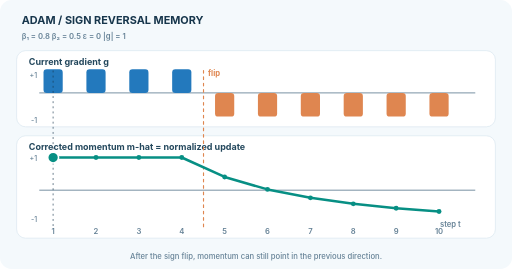
t = 0.00 s
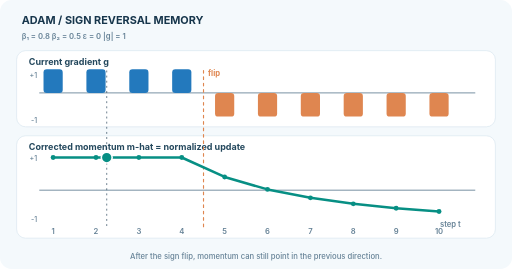
t = 1.67 s
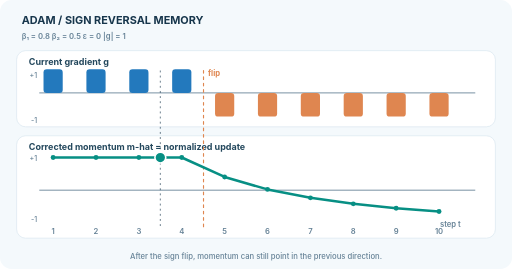
t = 3.33 s
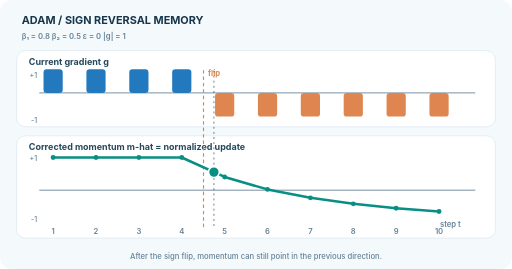
t = 5.00 s
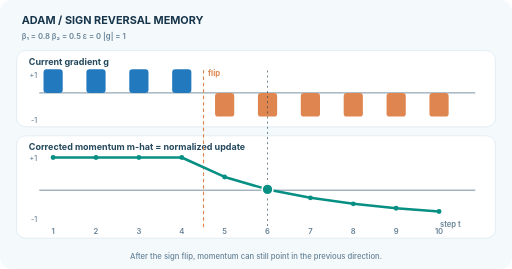
t = 6.66 s
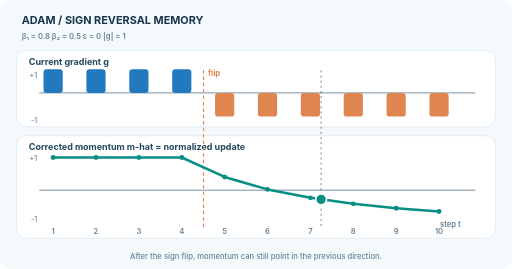
t = 8.33 s

The animated SVG that drew these frames (rendered in a browser with its animation timeline set to each time). Animation: 4 SMIL elements (animate=4); frames cover the first 8.32 s, repeats indefinitely.

<svg xmlns="http://www.w3.org/2000/svg" width="800" height="420" viewBox="0 0 800 420" role="img" aria-labelledby="title desc"><title id="title">Adam momentum lags a gradient sign reversal</title><desc id="desc">Discrete toy gradient is positive for four steps, then negative from step five. Bias-corrected momentum stays positive at steps five and six, before turning negative at step seven. The animation cursor sweeps computed discrete states with interpolated movement.</desc><style>text{font-family:Inter,Arial,sans-serif}@media(prefers-reduced-motion:reduce){.motion-highlight{opacity:.2}}</style><rect x="0" y="0" width="800" height="420" rx="18" fill="#f4f9fc" stroke="none"/><text x="34" y="38" font-size="17" fill="#17364c" font-weight="750" text-anchor="start">ADAM  /  SIGN REVERSAL MEMORY</text><text x="34" y="61" font-size="12" fill="#678397" font-weight="600" text-anchor="start">β₁ = 0.8     β₂ = 0.5     ε = 0     |g| = 1</text><rect x="26" y="79" width="748" height="119" rx="14" fill="white" stroke="#d6e5ee"/><rect x="26" y="212" width="748" height="160" rx="14" fill="white" stroke="#d6e5ee"/><text x="45" y="102" font-size="14" fill="#24485d" font-weight="700" text-anchor="start">Current gradient  g</text><text x="45" y="235" font-size="14" fill="#24485d" font-weight="700" text-anchor="start">Corrected momentum  m-hat  =  normalized update</text><path d="M62 145H742" fill="none" stroke="#678397" stroke-width="1.4" stroke-linecap="round" stroke-linejoin="round" /><path d="M62 297H742" fill="none" stroke="#678397" stroke-width="1.4" stroke-linecap="round" stroke-linejoin="round" /><text x="58" y="122" font-size="11" fill="#678397" font-weight="550" text-anchor="end">+1</text><text x="58" y="192" font-size="11" fill="#678397" font-weight="550" text-anchor="end">-1</text><text x="58" y="252" font-size="11" fill="#678397" font-weight="550" text-anchor="end">+1</text><text x="58" y="347" font-size="11" fill="#678397" font-weight="550" text-anchor="end">-1</text><rect x="68" y="108" width="30" height="37" rx="5" fill="#2379bd" stroke="none"/><text x="83" y="365" font-size="12" fill="#678397" font-weight="600" text-anchor="middle">1</text><rect x="135" y="108" width="30" height="37" rx="5" fill="#2379bd" stroke="none"/><text x="150" y="365" font-size="12" fill="#678397" font-weight="600" text-anchor="middle">2</text><rect x="202" y="108" width="30" height="37" rx="5" fill="#2379bd" stroke="none"/><text x="217" y="365" font-size="12" fill="#678397" font-weight="600" text-anchor="middle">3</text><rect x="269" y="108" width="30" height="37" rx="5" fill="#2379bd" stroke="none"/><text x="284" y="365" font-size="12" fill="#678397" font-weight="600" text-anchor="middle">4</text><rect x="336" y="145" width="30" height="37" rx="5" fill="#df8650" stroke="none"/><text x="351" y="365" font-size="12" fill="#678397" font-weight="600" text-anchor="middle">5</text><rect x="403" y="145" width="30" height="37" rx="5" fill="#df8650" stroke="none"/><text x="418" y="365" font-size="12" fill="#678397" font-weight="600" text-anchor="middle">6</text><rect x="470" y="145" width="30" height="37" rx="5" fill="#df8650" stroke="none"/><text x="485" y="365" font-size="12" fill="#678397" font-weight="600" text-anchor="middle">7</text><rect x="537" y="145" width="30" height="37" rx="5" fill="#df8650" stroke="none"/><text x="552" y="365" font-size="12" fill="#678397" font-weight="600" text-anchor="middle">8</text><rect x="604" y="145" width="30" height="37" rx="5" fill="#df8650" stroke="none"/><text x="619" y="365" font-size="12" fill="#678397" font-weight="600" text-anchor="middle">9</text><rect x="671" y="145" width="30" height="37" rx="5" fill="#df8650" stroke="none"/><text x="686" y="365" font-size="12" fill="#678397" font-weight="600" text-anchor="middle">10</text><path d="M318 110V355" fill="none" stroke="#df8650" stroke-width="1.8" stroke-linecap="round" stroke-linejoin="round" stroke-dasharray="4 6"/><text x="325" y="119" font-size="12" fill="#df8650" font-weight="650" text-anchor="start">flip</text><path d="M83.00 246.00 L150.00 246.00 L217.00 246.00 L284.00 246.00 L351.00 276.34 L418.00 295.77 L485.00 308.98 L552.00 318.36 L619.00 325.21 L686.00 330.31" fill="none" stroke="#078f84" stroke-width="4" stroke-linecap="round" stroke-linejoin="round" /><circle cx="83" cy="246.00" r="3.8" fill="#078f84"/><circle cx="150" cy="246.00" r="3.8" fill="#078f84"/><circle cx="217" cy="246.00" r="3.8" fill="#078f84"/><circle cx="284" cy="246.00" r="3.8" fill="#078f84"/><circle cx="351" cy="276.34" r="3.8" fill="#078f84"/><circle cx="418" cy="295.77" r="3.8" fill="#078f84"/><circle cx="485" cy="308.98" r="3.8" fill="#078f84"/><circle cx="552" cy="318.36" r="3.8" fill="#078f84"/><circle cx="619" cy="325.21" r="3.8" fill="#078f84"/><circle cx="686" cy="330.31" r="3.8" fill="#078f84"/><text x="720" y="354" font-size="12" fill="#678397" font-weight="600" text-anchor="end">step t</text><line class="motion-highlight" x1="83" x2="83" y1="110" y2="355" stroke="#17364c" stroke-width="1.5" stroke-dasharray="3 5" opacity=".65"><animate attributeName="x1" values="83;150;217;284;351;418;485;552;619;686" keyTimes="0;.111;.222;.333;.444;.555;.666;.777;.888;1" dur="12s" repeatCount="indefinite"/><animate attributeName="x2" values="83;150;217;284;351;418;485;552;619;686" keyTimes="0;.111;.222;.333;.444;.555;.666;.777;.888;1" dur="12s" repeatCount="indefinite"/></line><circle cx="83" cy="246.00" r="8.5" stroke="white" stroke-width="2.5" fill="#078f84"><animate attributeName="cx" values="83;150;217;284;351;418;485;552;619;686" keyTimes="0;.111;.222;.333;.444;.555;.666;.777;.888;1" dur="12s" repeatCount="indefinite"/><animate attributeName="cy" values="246.00;246.00;246.00;246.00;276.34;295.77;308.98;318.36;325.21;330.31" keyTimes="0;.111;.222;.333;.444;.555;.666;.777;.888;1" dur="12s" repeatCount="indefinite"/></circle><text x="400" y="405" font-size="12" fill="#678397" font-weight="500" text-anchor="middle">After the sign flip, momentum can still point in the previous direction.</text></svg>
